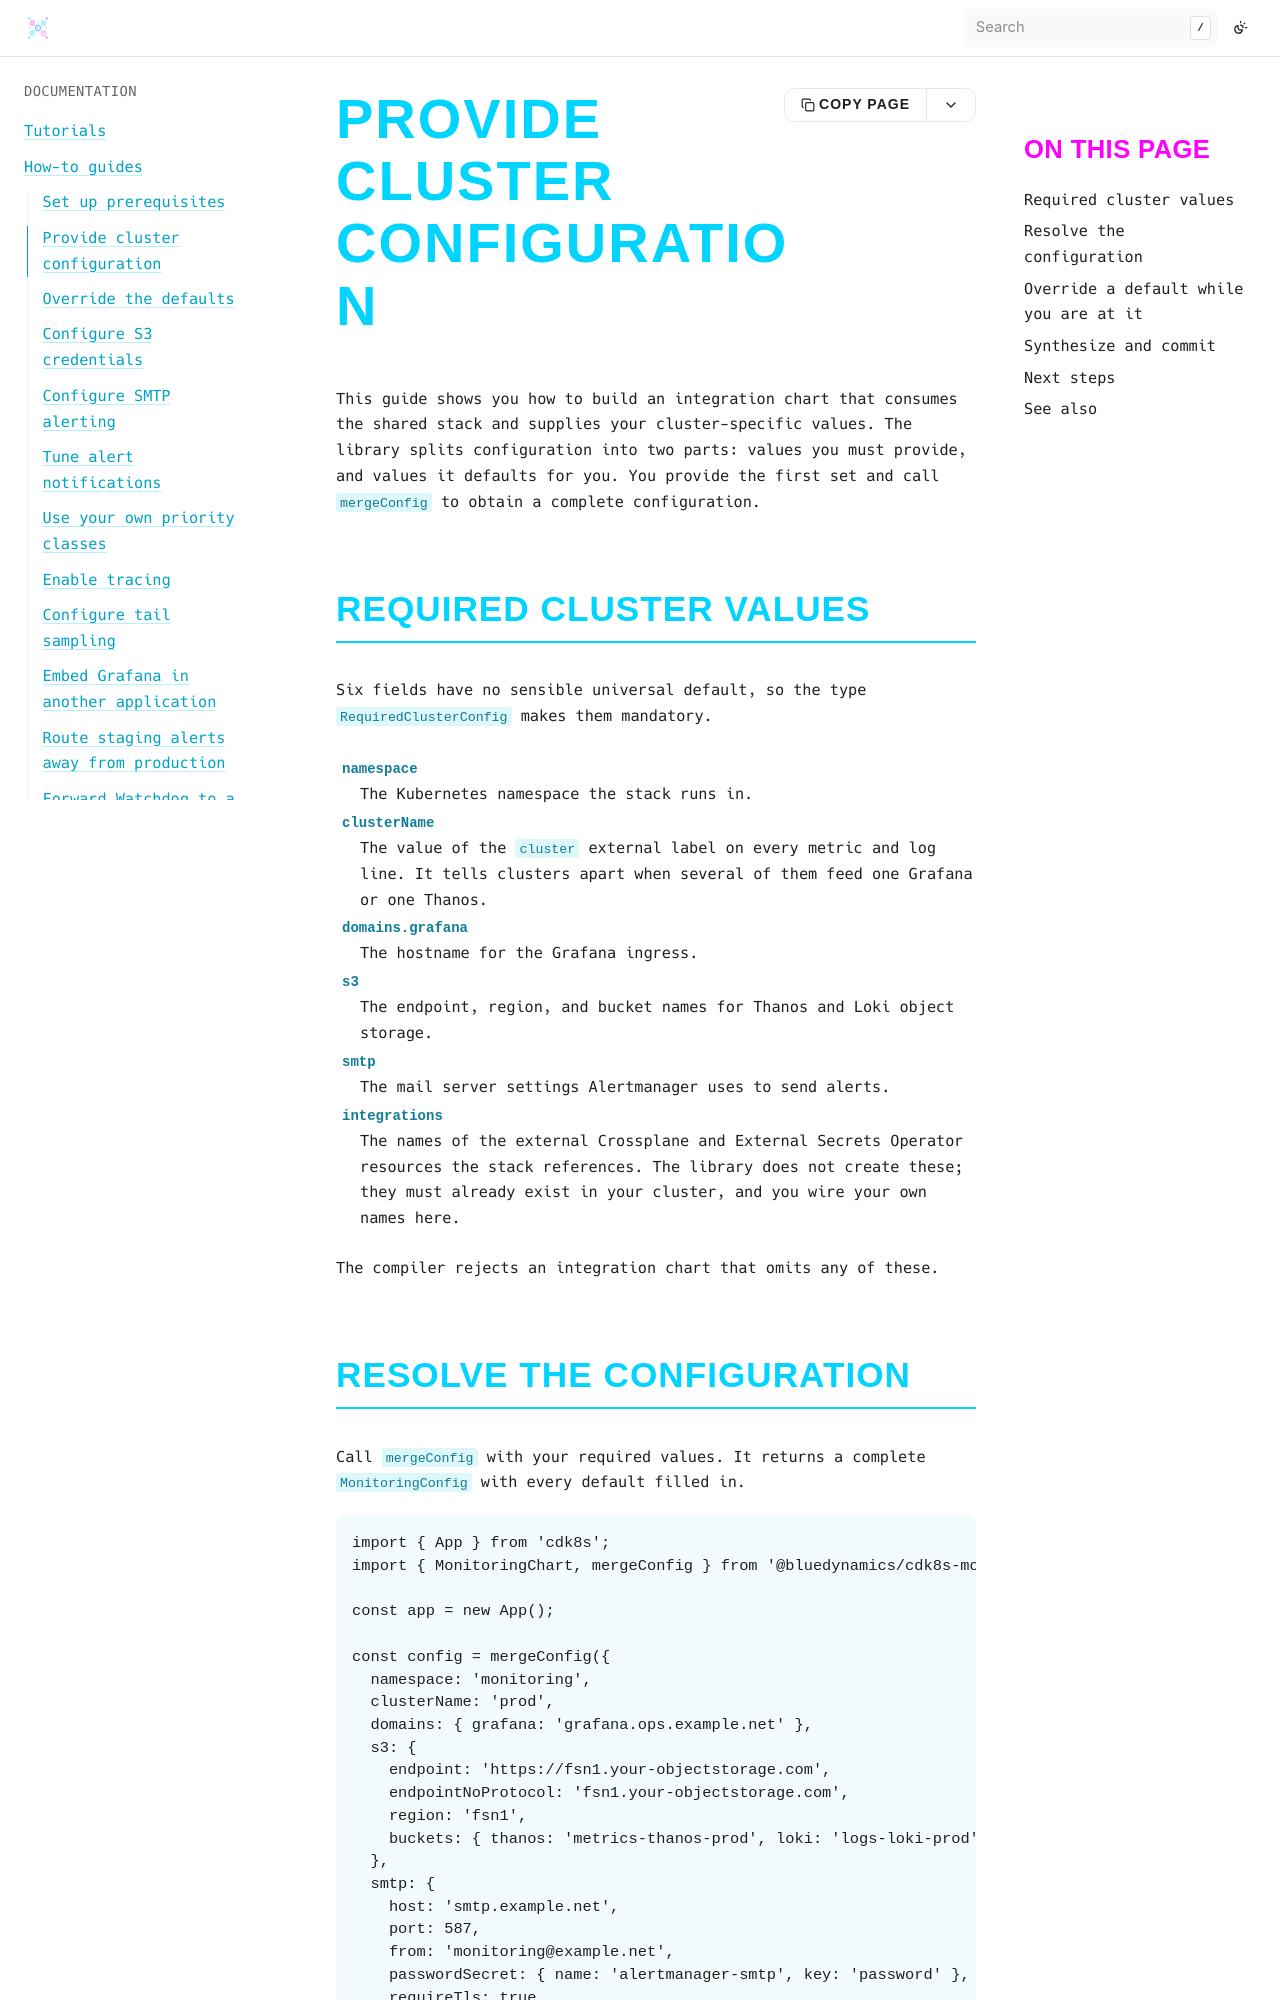

repository: bluedynamics/cdk8s-monitoring · page: how-to/provide-config.html · generator: sphinx

---
myst:
  html_meta:
    "description": "Build a per-cluster integration chart that consumes cdk8s-monitoring, supplies the required cluster values, and resolves the full configuration with mergeConfig."
    "property=og:description": "Build a per-cluster integration chart that consumes cdk8s-monitoring, supplies the required cluster values, and resolves the full configuration with mergeConfig."
    "property=og:title": "Provide cluster configuration"
    "keywords": "cdk8s, Kubernetes, monitoring, mergeConfig, integration chart, configuration"
---

# Provide cluster configuration

This guide shows you how to build an integration chart that consumes the shared stack and supplies your cluster-specific values.
The library splits configuration into two parts: values you must provide, and values it defaults for you.
You provide the first set and call `mergeConfig` to obtain a complete configuration.

## Required cluster values

Six fields have no sensible universal default, so the type `RequiredClusterConfig` makes them mandatory.

`namespace`
:   The Kubernetes namespace the stack runs in.

`clusterName`
:   The value of the `cluster` external label on every metric and log line.
    It tells clusters apart when several of them feed one Grafana or one Thanos.

`domains.grafana`
:   The hostname for the Grafana ingress.

`s3`
:   The endpoint, region, and bucket names for Thanos and Loki object storage.

`smtp`
:   The mail server settings Alertmanager uses to send alerts.

`integrations`
:   The names of the external Crossplane and External Secrets Operator resources the stack references.
    The library does not create these; they must already exist in your cluster, and you wire your own names here.

The compiler rejects an integration chart that omits any of these.
